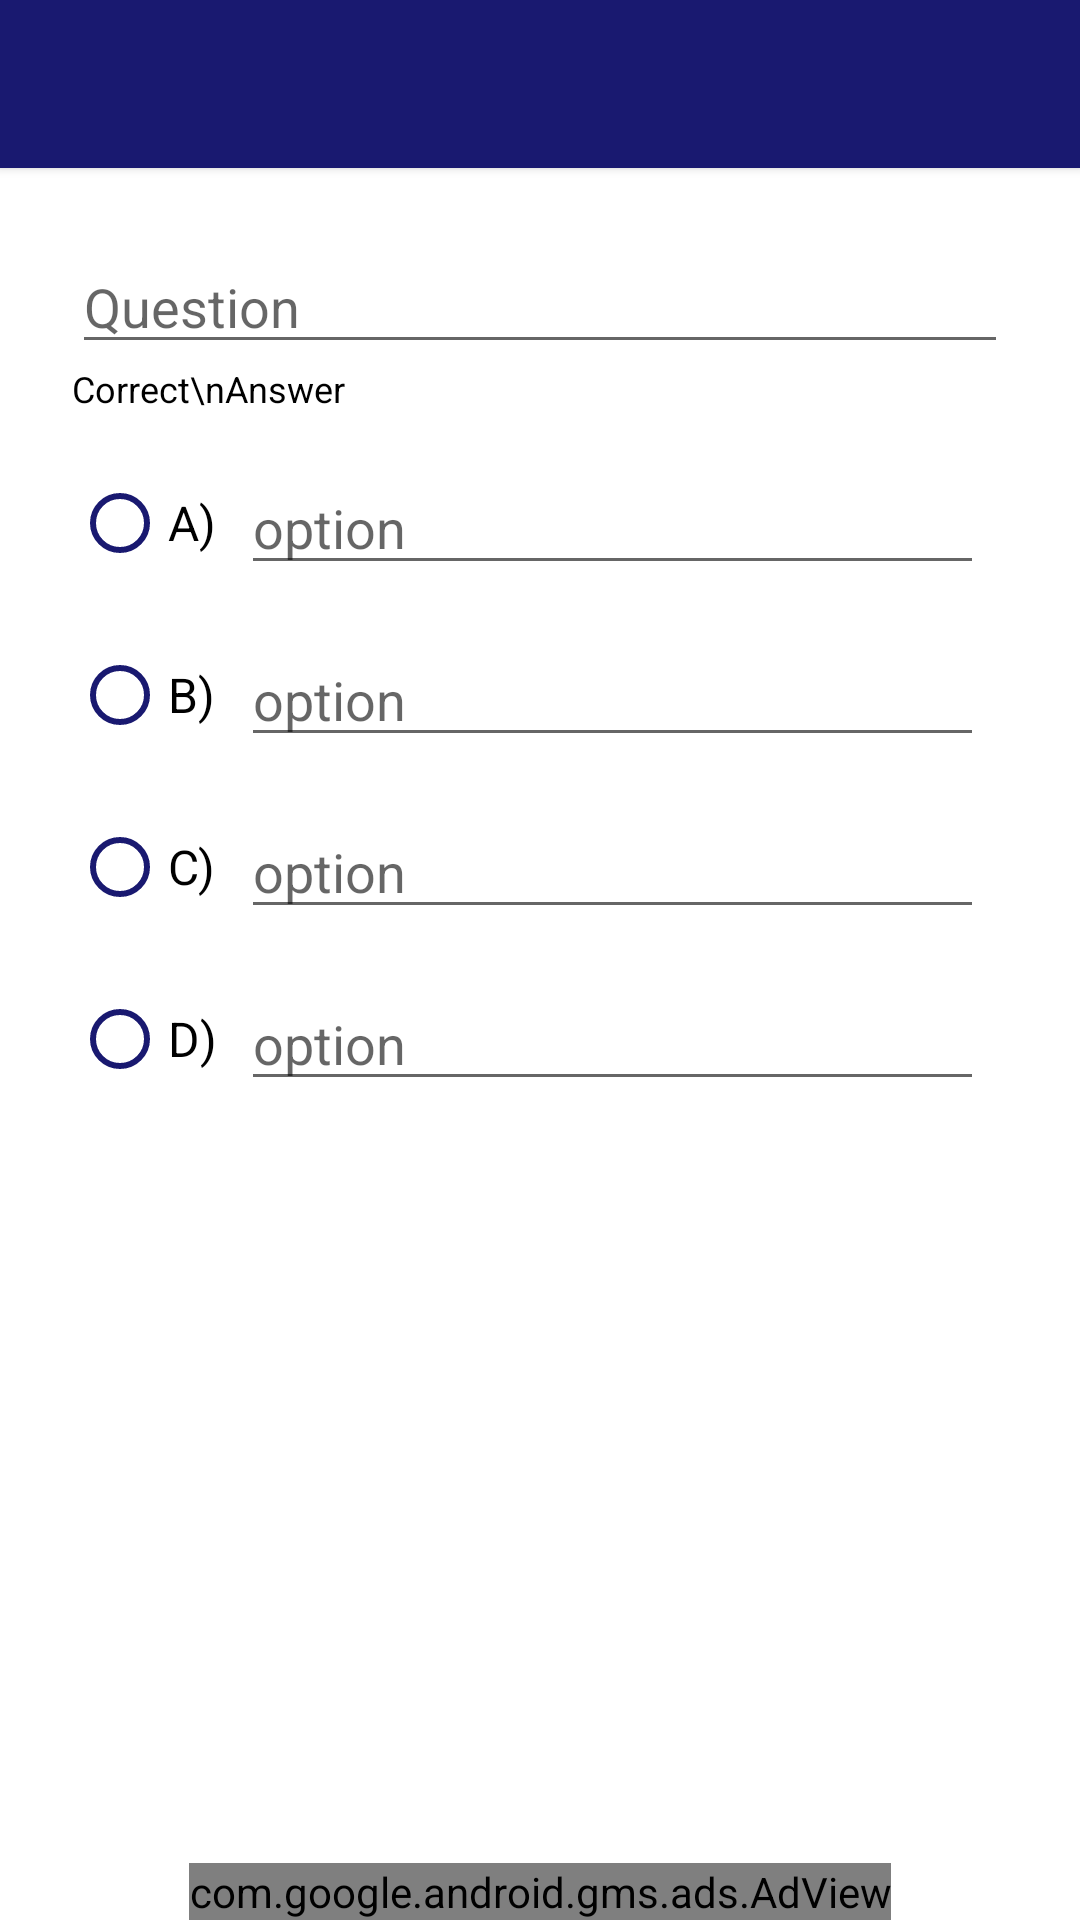

Android layout source for this screen:
<!-- AndroidManifest.xml: application theme Theme.QuiziniaAdmin -->
<!-- res/layout/activity_add_question.xml -->
<?xml version="1.0" encoding="utf-8"?>
<ScrollView xmlns:android="http://schemas.android.com/apk/res/android"
    xmlns:app="http://schemas.android.com/apk/res-auto"
    xmlns:tools="http://schemas.android.com/tools"
    android:layout_width="match_parent"
    android:fillViewport="true"
    android:layout_height="match_parent"
    tools:context=".AddQuestionActivity">
    
    <androidx.constraintlayout.widget.ConstraintLayout
        android:layout_width="match_parent"
        android:layout_height="wrap_content">


    <androidx.appcompat.widget.Toolbar
        android:id="@+id/toolbar"
        android:layout_width="match_parent"
        android:layout_height="?attr/actionBarSize"
        android:background="@color/colorPrimary"
        android:theme="@style/ThemeOverlay.AppCompat.Dark"
        app:layout_constraintEnd_toEndOf="parent"
        app:layout_constraintStart_toStartOf="parent"
        android:elevation="2dp"
        app:layout_constraintTop_toTopOf="parent" />

    <EditText
        android:id="@+id/question"
        android:layout_width="0dp"
        android:layout_height="wrap_content"
        android:layout_marginStart="24dp"
        android:layout_marginTop="24dp"
        android:layout_marginEnd="24dp"
        android:ems="10"
        android:maxLines="3"
        android:inputType="textPersonName"
        android:hint="Question"
        app:layout_constraintEnd_toEndOf="parent"
        app:layout_constraintStart_toStartOf="parent"
        app:layout_constraintTop_toBottomOf="@+id/toolbar" />

        <LinearLayout
            android:id="@+id/linearLayout"
            android:layout_width="0dp"
            android:layout_height="wrap_content"
            android:layout_marginStart="24dp"
            android:layout_marginTop="8dp"
            android:layout_marginEnd="24dp"
            android:orientation="horizontal"
            app:layout_constraintEnd_toEndOf="parent"
            app:layout_constraintStart_toStartOf="parent"
            app:layout_constraintTop_toBottomOf="@+id/textView2">

            <RadioGroup
                android:id="@+id/options"
                android:layout_width="wrap_content"
                android:layout_height="match_parent"
                android:orientation="vertical">

                <RadioButton
                    android:layout_width="wrap_content"
                    android:layout_height="0dp"
                    android:layout_weight="1"
                    android:buttonTint="@color/colorPrimary"
                    android:text="A)"
                    android:textSize="16sp" />

                <RadioButton
                    android:layout_width="wrap_content"
                    android:layout_height="0dp"
                    android:buttonTint="@color/colorPrimary"
                    android:layout_weight="1"
                    android:text="B)"
                    android:textSize="16sp" />

                <RadioButton
                    android:layout_width="wrap_content"
                    android:layout_height="0dp"
                    android:layout_weight="1"
                    android:buttonTint="@color/colorPrimary"
                    android:text="C)"
                    android:textSize="16sp" />

                <RadioButton
                    android:layout_width="wrap_content"
                    android:layout_height="0dp"
                    android:layout_weight="1"
                    android:buttonTint="@color/colorPrimary"
                    android:checked="false"
                    android:text="D)"
                    android:textSize="16sp" />


            </RadioGroup>

            <LinearLayout
                android:id="@+id/answers"
                android:layout_width="0dp"
                android:layout_height="wrap_content"
                android:layout_weight="1"
                android:orientation="vertical">


                <EditText
                    android:layout_width="match_parent"
                    android:layout_height="wrap_content"
                    android:layout_margin="8dp"
                    android:ems="10"
                    android:hint="option"
                    android:inputType="textPersonName" />

                <EditText
                    android:layout_width="match_parent"
                    android:layout_height="wrap_content"
                    android:layout_margin="8dp"
                    android:ems="10"
                    android:hint="option"
                    android:inputType="textPersonName" />

                <EditText
                    android:layout_width="match_parent"
                    android:layout_height="wrap_content"
                    android:layout_margin="8dp"
                    android:ems="10"
                    android:hint="option"
                    android:inputType="textPersonName" />

                <EditText
                    android:layout_width="match_parent"
                    android:layout_height="wrap_content"
                    android:layout_margin="8dp"
                    android:ems="10"
                    android:hint="option"
                    android:inputType="textPersonName" />
            </LinearLayout>


        </LinearLayout>

        <Button
            android:id="@+id/button"
            android:layout_width="0dp"
            android:layout_height="wrap_content"
            android:layout_marginStart="24dp"
            android:layout_marginTop="24dp"
            android:layout_marginEnd="24dp"
            android:layout_marginBottom="24dp"
            android:background="@drawable/rounded_corners"
            android:backgroundTint="@color/colorPrimary"
            android:text="Upload"
            android:textColor="@android:color/white"
            app:layout_constraintBottom_toBottomOf="parent"
            app:layout_constraintEnd_toEndOf="parent"
            app:layout_constraintStart_toStartOf="parent"
            app:layout_constraintTop_toBottomOf="@+id/linearLayout" />

        <TextView
            android:id="@+id/textView2"
            android:layout_width="wrap_content"
            android:layout_height="wrap_content"
            android:text="Correct\nAnswer"
            android:gravity="center"
            android:textColor="@android:color/black"
            android:textSize="12sp"
            app:layout_constraintStart_toStartOf="@+id/linearLayout"
            app:layout_constraintTop_toBottomOf="@+id/question" />

        <com.google.android.gms.ads.AdView
            android:id="@+id/adView"
            android:layout_width="wrap_content"
            android:layout_height="wrap_content"
            android:layout_alignParentBottom="true"
            android:layout_centerHorizontal="true"
            app:adSize="BANNER"
            app:adUnitId="ca-app-pub-1373457972994236/6927824326"
            app:layout_constraintBottom_toBottomOf="parent"
            app:layout_constraintEnd_toEndOf="parent"
            app:layout_constraintStart_toStartOf="parent">
        </com.google.android.gms.ads.AdView>

    </androidx.constraintlayout.widget.ConstraintLayout>



</ScrollView>
<!-- resources referenced by this layout -->
<resources>
  <color name="colorPrimary">#191970</color>
  <style name="Theme.QuiziniaAdmin" parent="Theme.MaterialComponents.DayNight.NoActionBar">
          
          <item name="colorPrimary">#191970</item>
          <item name="colorPrimaryVariant">#191970</item>
          <item name="colorOnPrimary">#ffffff</item>
  
  
      </style>
</resources>
